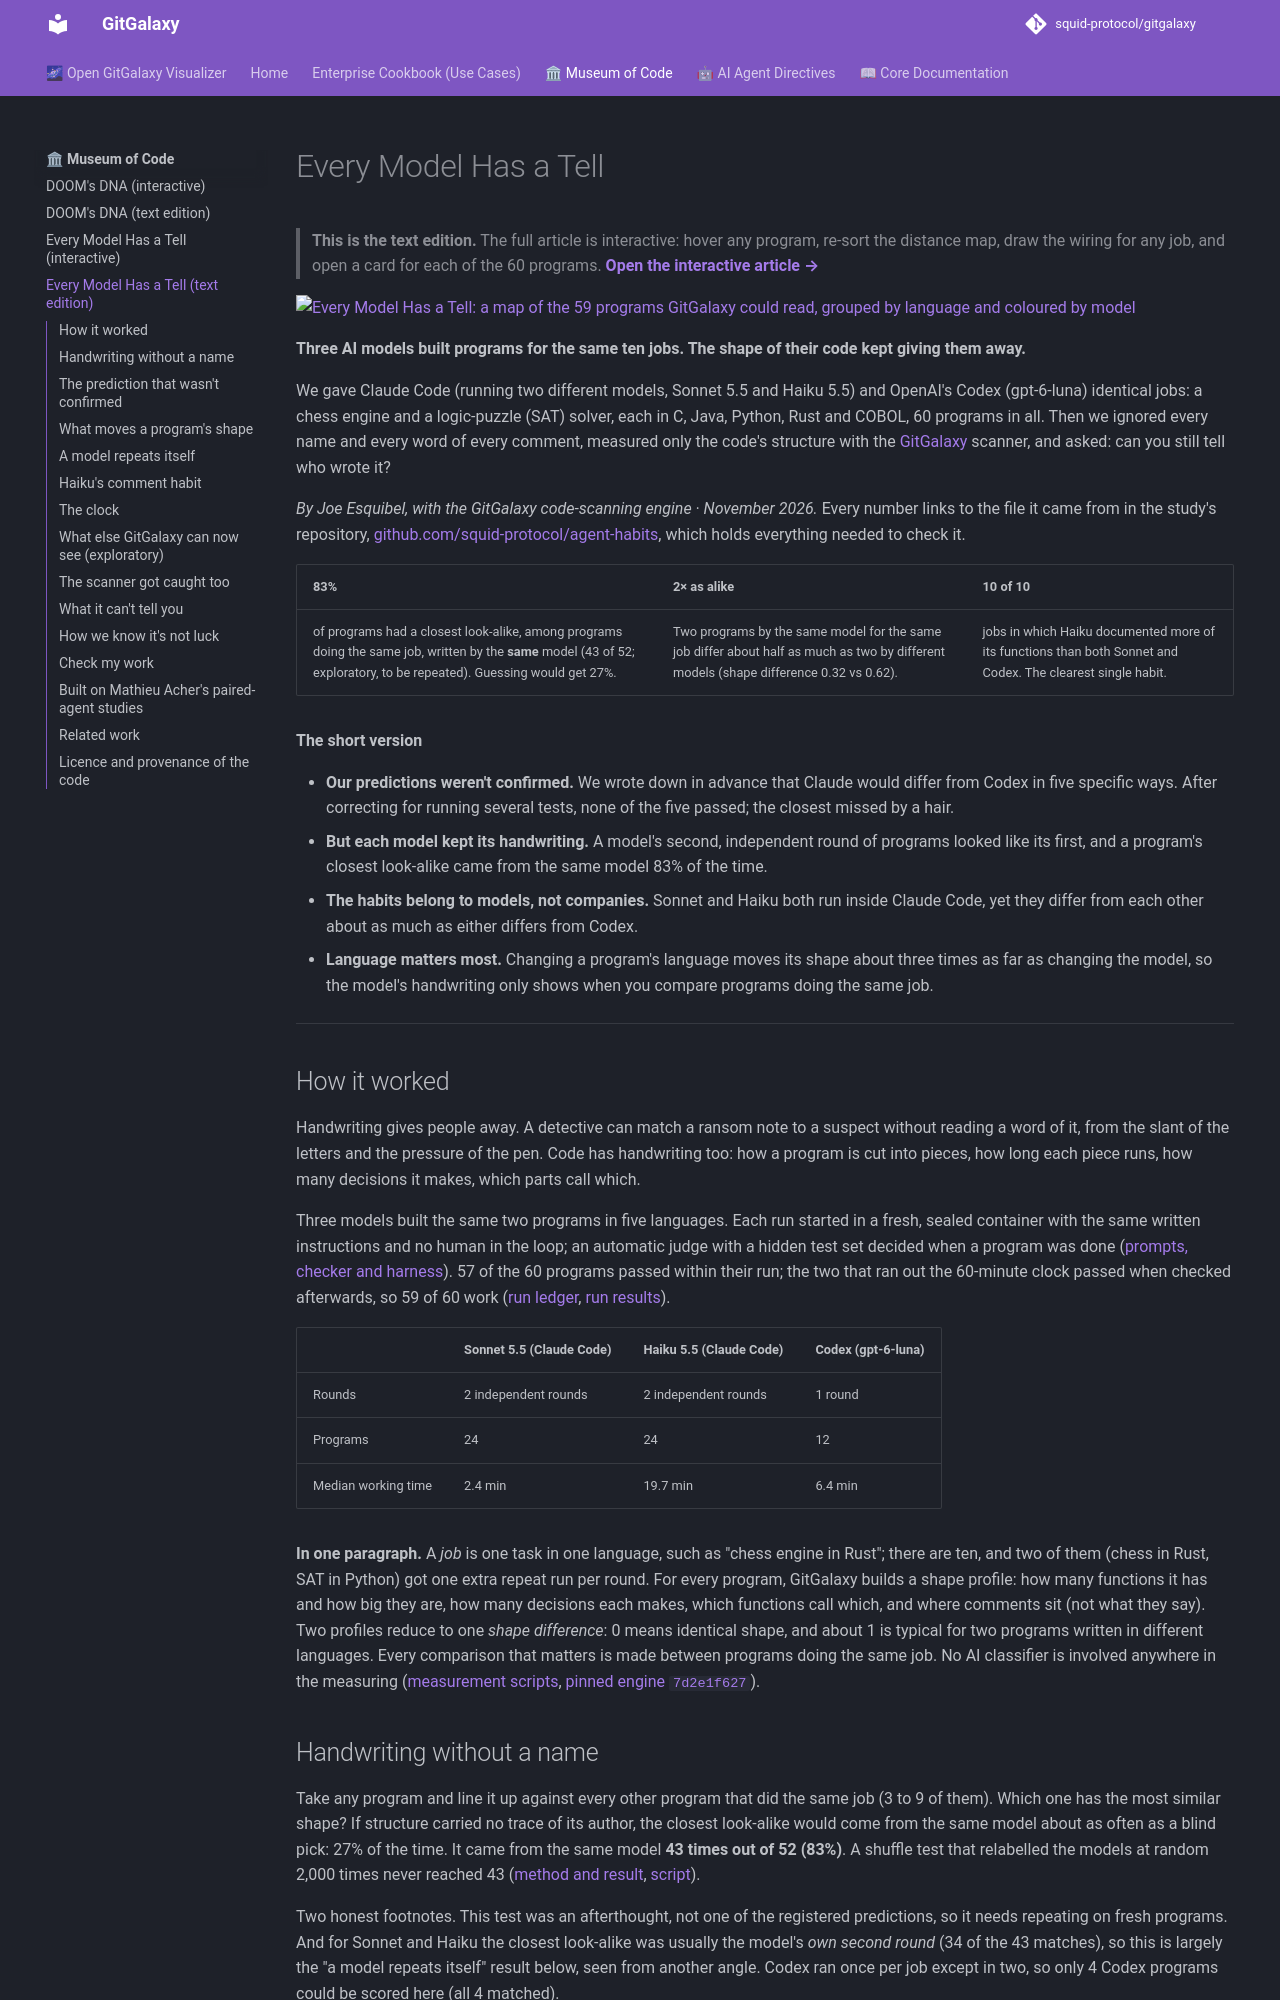

repository: squid-protocol/gitgalaxy · page: museum-of-code/every-model-has-a-tell/index.html · generator: mkdocs

---
description: "Three AI coding models (Claude Sonnet, Claude Haiku and OpenAI Codex) built programs for the same ten jobs, 60 in all. Measured by structure alone, each model kept its own handwriting. An interactive study by Joe Esquibel, made with the GitGalaxy code-scanning engine."
---
# Every Model Has a Tell

> **This is the text edition.** The full article is interactive: hover any program, re-sort the distance map,
> draw the wiring for any job, and open a card for each of the 60 programs.
> **[Open the interactive article →](agent-habits/index.html)**

[![Every Model Has a Tell: a map of the 59 programs GitGalaxy could read, grouped by language and coloured by model](agent-habits/collage.png)](agent-habits/index.html)

**Three AI models built programs for the same ten jobs. The shape of their code kept giving them away.**

We gave Claude Code (running two different models, Sonnet 5.5 and Haiku 5.5) and OpenAI's Codex (gpt-6-luna)
identical jobs: a chess engine and a logic-puzzle (SAT) solver, each in C, Java, Python, Rust and COBOL, 60 programs
in all. Then we ignored every name and every word of every comment, measured only the code's structure with the
[GitGalaxy](https://github.com/squid-protocol/gitgalaxy) scanner, and asked: can you still tell who wrote it?

*By Joe Esquibel, with the GitGalaxy code-scanning engine · November 2026.* Every number links to the file it came from in the study's repository, [github.com/squid-protocol/agent-habits](https://github.com/squid-protocol/agent-habits), which holds everything needed to check it.

| 83% | 2× as alike | 10 of 10 |
|---|---|---|
| of programs had a closest look-alike, among programs doing the same job, written by the **same** model (43 of 52; exploratory, to be repeated). Guessing would get 27%. | Two programs by the same model for the same job differ about half as much as two by different models (shape difference 0.32 vs 0.62). | jobs in which Haiku documented more of its functions than both Sonnet and Codex. The clearest single habit. |

**The short version**

- **Our predictions weren't confirmed.** We wrote down in advance that Claude would differ from Codex in five specific
  ways. After correcting for running several tests, none of the five passed; the closest missed by a hair.
- **But each model kept its handwriting.** A model's second, independent round of programs looked like its first, and
  a program's closest look-alike came from the same model 83% of the time.
- **The habits belong to models, not companies.** Sonnet and Haiku both run inside Claude Code, yet they differ from each
  other about as much as either differs from Codex.
- **Language matters most.** Changing a program's language moves its shape about three times as far as changing the
  model, so the model's handwriting only shows when you compare programs doing the same job.

---

## How it worked

Handwriting gives people away. A detective can match a ransom note to a suspect without reading a word of it, from the
slant of the letters and the pressure of the pen. Code has handwriting too: how a program is cut into pieces, how long
each piece runs, how many decisions it makes, which parts call which.

Three models built the same two programs in five languages. Each run started in a fresh, sealed container with the same
written instructions and no human in the loop; an automatic judge with a hidden test set decided when a program was done
([prompts, checker and harness](https://github.com/squid-protocol/agent-habits/tree/main/kit)). 57 of the 60 programs passed within their run; the two that ran out the 60-minute
clock passed when checked afterwards, so 59 of 60 work ([run ledger](https://github.com/squid-protocol/agent-habits/blob/main/runs/runs.csv), [run results](https://github.com/squid-protocol/agent-habits/blob/main/RESULTS.md#1-the-runs)).

| | Sonnet 5.5 (Claude Code) | Haiku 5.5 (Claude Code) | Codex (gpt-6-luna) |
|---|---|---|---|
| Rounds | 2 independent rounds | 2 independent rounds | 1 round |
| Programs | 24 | 24 | 12 |
| Median working time | 2.4 min | 19.7 min | 6.4 min |

**In one paragraph.** A *job* is one task in one language, such as "chess engine in Rust"; there are ten, and two of
them (chess in Rust, SAT in Python) got one extra repeat run per round. For every program, GitGalaxy builds a shape
profile: how many functions it has and how big they are, how many decisions each makes, which functions call which, and
where comments sit (not what they say). Two profiles reduce to one *shape difference*: 0 means identical shape, and
about 1 is typical for two programs written in different languages. Every comparison that matters is made between
programs doing the same job. No AI classifier is involved anywhere in the measuring
([measurement scripts](https://github.com/squid-protocol/agent-habits/tree/main/measure), [pinned engine `7d2e1f627`](https://github.com/squid-protocol/gitgalaxy/commit/7d2e1f627)).

## Handwriting without a name

Take any program and line it up against every other program that did the same job (3 to 9 of them). Which one has the
most similar shape? If structure carried no trace of its author, the closest look-alike would come from the same model
about as often as a blind pick: 27% of the time. It came from the same model **43 times out of 52 (83%)**. A shuffle test
that relabelled the models at random 2,000 times never reached 43 ([method and result](https://github.com/squid-protocol/agent-habits/blob/main/results/data/identify_model.txt),
[script](https://github.com/squid-protocol/agent-habits/blob/main/measure/identify_model.py)).

Two honest footnotes. This test was an afterthought, not one of the registered predictions, so it needs repeating on
fresh programs. And for Sonnet and Haiku the closest look-alike was usually the model's *own second round* (34 of the
43 matches), so this is largely the "a model repeats itself" result below, seen from another angle. Codex ran once per
job except in two, so only 4 Codex programs could be scored here (all 4 matched).
